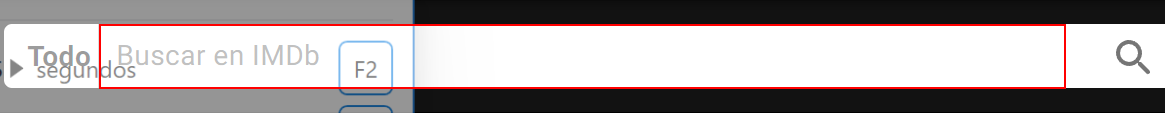
Task: Proceso en blanco
Workflow: Main

Step 1: type [strPelicula] into the text box 'suggestion-search'

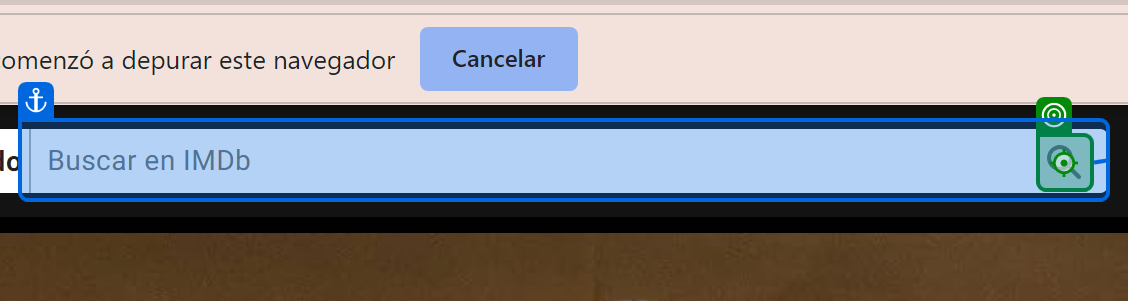
Step 2: click

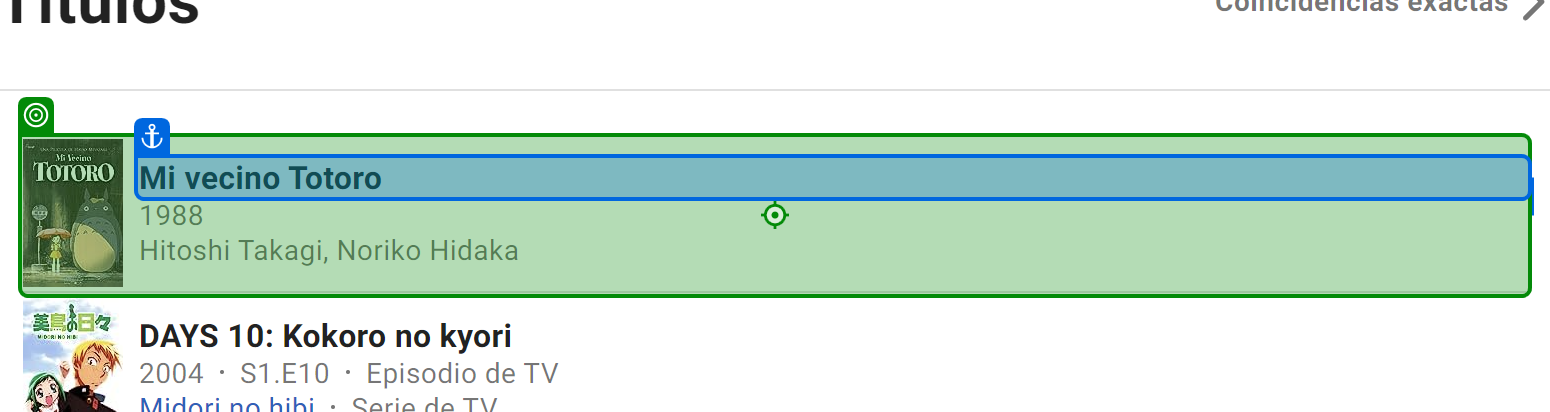
Step 3: click

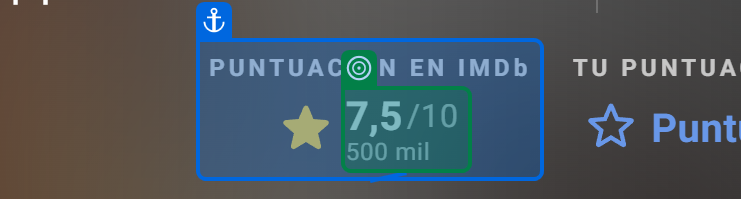
Step 4: get-text